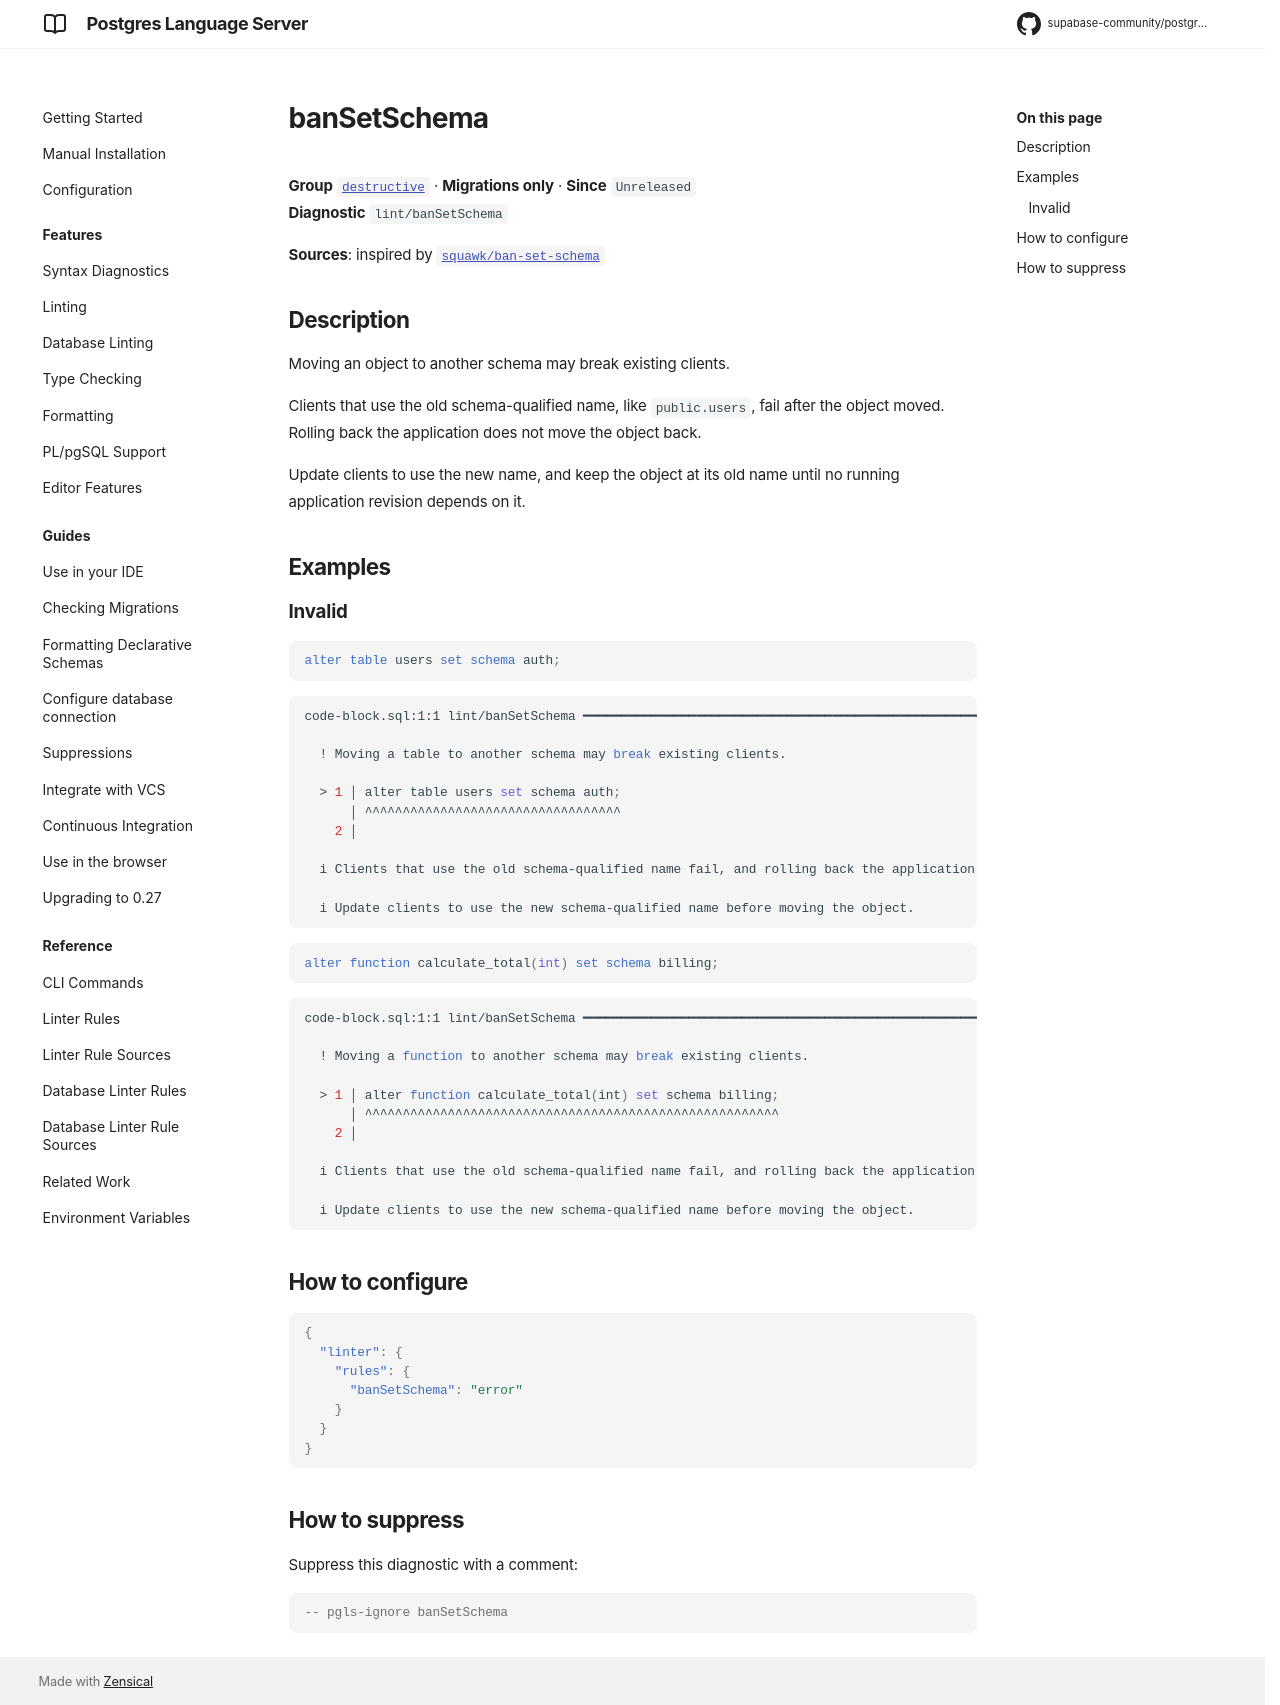

repository: supabase-community/postgres-language-server · page: main/reference/rules/ban-set-schema/index.html · generator: mkdocs

# banSetSchema

**Group** [`destructive`](../rules.md#destructive) · **Migrations only** · **Since** `Unreleased`  
**Diagnostic** `lint/banSetSchema`

**Sources**: inspired by [`squawk/ban-set-schema`](https://squawkhq.com/docs/ban-set-schema)

## Description
Moving an object to another schema may break existing clients.

Clients that use the old schema-qualified name, like `public.users`, fail after the
object moved. Rolling back the application does not move the object back.

Update clients to use the new name, and keep the object at its old name until no running
application revision depends on it.

## Examples

### Invalid

```sql
alter table users set schema auth;
```

```sh
code-block.sql:1:1 lint/banSetSchema ━━━━━━━━━━━━━━━━━━━━━━━━━━━━━━━━━━━━━━━━━━━━━━━━━━━━━━━━━━━━━━━

  ! Moving a table to another schema may break existing clients.
  
  > 1 │ alter table users set schema auth;
      │ ^^^^^^^^^^^^^^^^^^^^^^^^^^^^^^^^^^
    2 │ 
  
  i Clients that use the old schema-qualified name fail, and rolling back the application does not move it back.
  
  i Update clients to use the new schema-qualified name before moving the object.
  

```

```sql
alter function calculate_total(int) set schema billing;
```

```sh
code-block.sql:1:1 lint/banSetSchema ━━━━━━━━━━━━━━━━━━━━━━━━━━━━━━━━━━━━━━━━━━━━━━━━━━━━━━━━━━━━━━━

  ! Moving a function to another schema may break existing clients.
  
  > 1 │ alter function calculate_total(int) set schema billing;
      │ ^^^^^^^^^^^^^^^^^^^^^^^^^^^^^^^^^^^^^^^^^^^^^^^^^^^^^^^
    2 │ 
  
  i Clients that use the old schema-qualified name fail, and rolling back the application does not move it back.
  
  i Update clients to use the new schema-qualified name before moving the object.
  

```

## How to configure
```json

{
  "linter": {
    "rules": {
      "banSetSchema": "error"
    }
  }
}

```
## How to suppress

Suppress this diagnostic with a comment:

```sql
-- pgls-ignore banSetSchema
```
